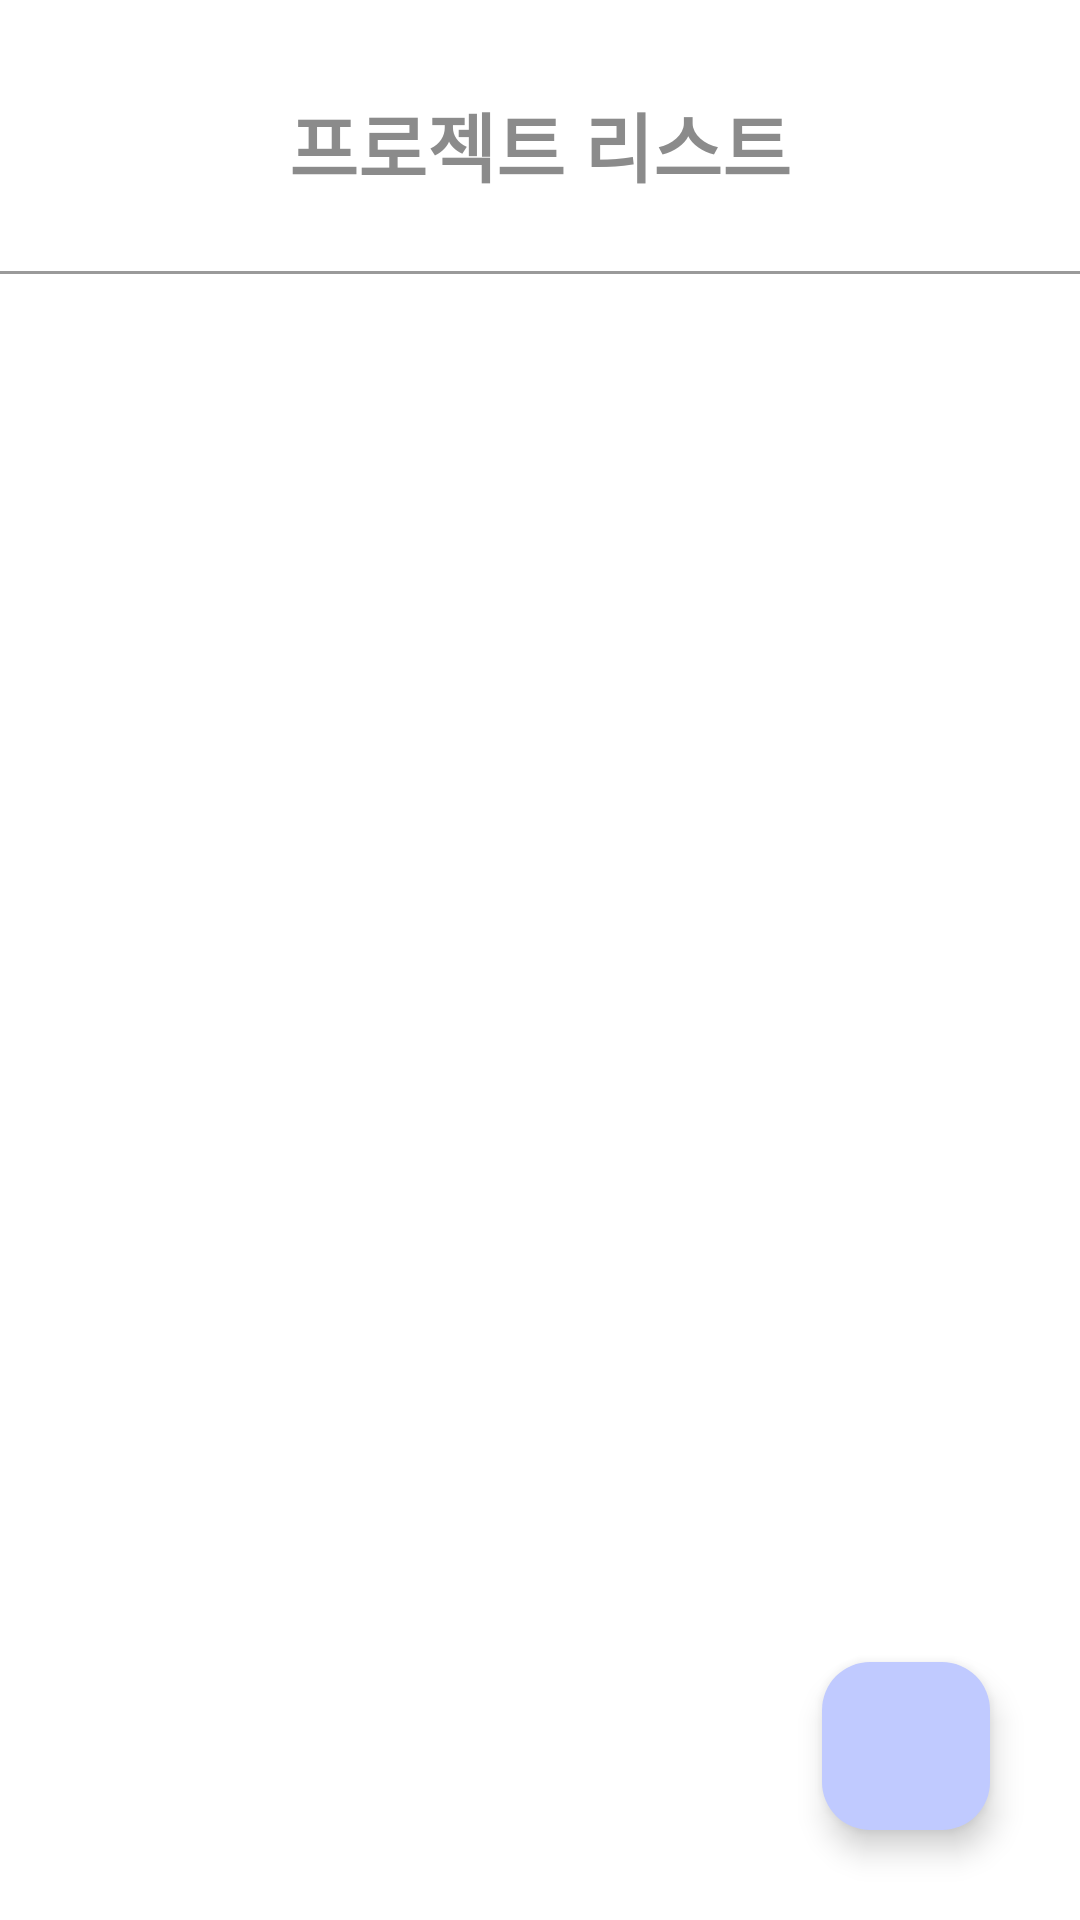

Reconstruct the res/layout file that produces this screen, plus the resources it refers to.
<!-- AndroidManifest.xml: application theme Theme.Matchingapp -->
<!-- res/layout/activity_project_manage.xml -->
<?xml version="1.0" encoding="utf-8"?>
<androidx.constraintlayout.widget.ConstraintLayout xmlns:android="http://schemas.android.com/apk/res/android"
    xmlns:app="http://schemas.android.com/apk/res-auto"
    xmlns:tools="http://schemas.android.com/tools"
    android:layout_width="match_parent"
    android:layout_height="match_parent"
    android:background="@color/white"
    tools:context=".activity.ProjectManageActivity">

    
    <TextView
        android:id="@+id/titleTextView"
        android:layout_width="match_parent"
        android:layout_height="wrap_content"
        android:layout_marginTop="30dp"
        app:layout_constraintTop_toTopOf="parent"
        android:text="프로젝트 리스트"
        android:textSize="25sp"
        android:gravity="center"
        android:textStyle="bold"
        android:textColor="@color/gray"
        />

    
    <View
        android:id="@+id/line"
        android:layout_width="match_parent"
        android:layout_height="1dp"
        android:background="#9C5B5B5B"
        app:layout_constraintTop_toBottomOf="@id/titleTextView"
        android:layout_marginTop="24dp"
        />

    
    <androidx.recyclerview.widget.RecyclerView
        android:id="@+id/projectRecyclerView"
        android:layout_width="match_parent"
        android:layout_height="0dp"
        app:layout_constraintTop_toBottomOf="@+id/line"
        app:layout_constraintBottom_toBottomOf="parent"
        app:layout_constraintBottom_toTopOf="@+id/addProjectButton"
        />

    
    <com.google.android.material.floatingactionbutton.FloatingActionButton
        android:id="@+id/addProjectButton"
        android:layout_width="wrap_content"
        android:layout_height="wrap_content"
        android:src="@drawable/baseline_add_24"
        android:backgroundTint="#C0CAFF"
        android:layout_margin="30dp"
        app:layout_constraintBottom_toBottomOf="parent"
        app:layout_constraintEnd_toEndOf="parent"
        />

</androidx.constraintlayout.widget.ConstraintLayout>
<!-- resources referenced by this layout -->
<resources>
  <color name="gray">#8B8B8B</color>
  <color name="white">#FFFFFFFF</color>
  <style name="Theme.Matchingapp" parent="Base.Theme.Matchingapp" />
  <style name="Base.Theme.Matchingapp" parent="Theme.Material3.DayNight.NoActionBar">
          
          
      </style>
</resources>
